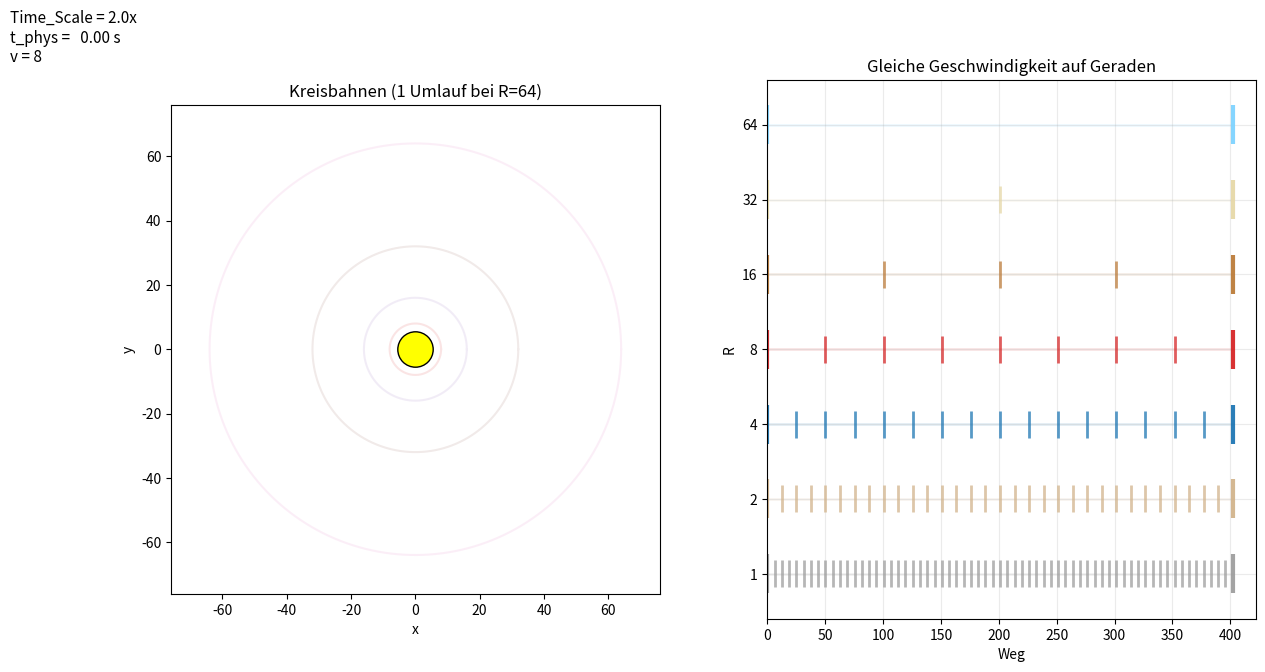

The matplotlib source for this figure: (Note: this script raises an exception after producing the figure.)
#!/usr/bin/env python3

import numpy as Np
import matplotlib
import matplotlib.pyplot as Plt
from matplotlib.animation import FuncAnimation, PillowWriter, FFMpegWriter
from pathlib import Path

matplotlib.rcParams["text.usetex"] = False


# ------------------------------------------------------------
# Helper
# ------------------------------------------------------------

def Save_Animation_Gif_And_Mp4(
	Anim: FuncAnimation,
	Output_Dir: Path,
	Name_Base: str,
	Fps: int,
) -> None:

	Gif_Path = Output_Dir / f"{Name_Base}.gif"
	Mp4_Path = Output_Dir / f"{Name_Base}.mp4"

	Anim.save(Gif_Path, writer=PillowWriter(fps=Fps))
	Anim.save(Mp4_Path, writer=FFMpegWriter(fps=Fps))

	print(f"Saved: {Gif_Path}")
	print(f"Saved: {Mp4_Path}")


# ------------------------------------------------------------
# Physics: multi circular orbits in 2D gravity B(R)=G/R
# ------------------------------------------------------------

def Simulate_Multi_Circular_Orbits(
	G: float,
	R_List: list[float],
	V_Orbit: float,
	Dt: float,
	Step_Count: int,
) -> tuple[Np.ndarray, Np.ndarray]:

	Body_Count = len(R_List)

	X_Array = Np.zeros((Body_Count, Step_Count))
	Y_Array = Np.zeros((Body_Count, Step_Count))

	X = Np.zeros(Body_Count)
	Y = Np.zeros(Body_Count)
	Vx = Np.zeros(Body_Count)
	Vy = Np.zeros(Body_Count)

	Angle_Array = Np.linspace(0.0, 2.0 * Np.pi, Body_Count, endpoint=False)

	for I, R in enumerate(R_List):
		Theta = float(Angle_Array[I])
		X[I] = R * Np.cos(Theta)
		Y[I] = R * Np.sin(Theta)
		Vx[I] = -V_Orbit * Np.sin(Theta)
		Vy[I] = +V_Orbit * Np.cos(Theta)

	def Acc(Xv: float, Yv: float) -> tuple[float, float]:
		R = Np.hypot(Xv, Yv)
		Factor = -G / (R * R)   # |a| = G/R
		return Factor * Xv, Factor * Yv

	for Step in range(Step_Count):
		Ax0 = Np.zeros(Body_Count)
		Ay0 = Np.zeros(Body_Count)

		for I in range(Body_Count):
			Ax0[I], Ay0[I] = Acc(X[I], Y[I])

		X_New = X + Vx * Dt + 0.5 * Ax0 * Dt * Dt
		Y_New = Y + Vy * Dt + 0.5 * Ay0 * Dt * Dt

		Ax1 = Np.zeros(Body_Count)
		Ay1 = Np.zeros(Body_Count)

		for I in range(Body_Count):
			Ax1[I], Ay1[I] = Acc(X_New[I], Y_New[I])

		Vx += 0.5 * (Ax0 + Ax1) * Dt
		Vy += 0.5 * (Ay0 + Ay1) * Dt

		X, Y = X_New, Y_New

		X_Array[:, Step] = X
		Y_Array[:, Step] = Y

	return X_Array, Y_Array


# ------------------------------------------------------------
# Animation
# ------------------------------------------------------------

def Make_Orbit_And_Line_Animation(
	G: float,
	R_List: list[float],
	Output_Dir: Path,
	Name_Base: str,
	V_Orbit: float = 8.0,
	Dt: float = 0.01,
	Fps: int = 25,
	Time_Scale: float = 2.0,
) -> None:

	R_Max = max(R_List)
	T_Orbit_Max = 2.0 * Np.pi * R_Max / V_Orbit
	T_Total = T_Orbit_Max     # exactly one orbit for R=64

	Step_Count = int(Np.ceil(T_Total / Dt)) + 1

	X_All, Y_All = Simulate_Multi_Circular_Orbits(
		G, R_List, V_Orbit, Dt, Step_Count
	)

	Frame_Count = int(Np.ceil((T_Total / Time_Scale) * Fps)) + 1
	T_Video = Np.arange(Frame_Count) / Fps
	T_Phys = T_Video * Time_Scale

	Idx = Np.clip((T_Phys / Dt).astype(int), 0, Step_Count - 1)
	X_Frame = X_All[:, Idx]
	Y_Frame = Y_All[:, Idx]

	Planet_Color_List = [
		"#9e9e9e",  # Merkur
		"#d2b48c",  # Venus
		"#1f77b4",  # Erde
		"#d62728",  # Mars
		"#bc7c3a",  # Jupiter
		"#e6d8a8",  # Saturn
		"#7fd3ff",  # Uranus
	]

	# --------------------------------------------------------
	# Figure & axes
	# --------------------------------------------------------

	Fig = Plt.figure(figsize=(14, 7))
	Grid = Fig.add_gridspec(1, 2, wspace=0.22)
	Ax_Left = Fig.add_subplot(Grid[0, 0])
	Ax_Right = Fig.add_subplot(Grid[0, 1])

	# ---------------- Left: circular orbits ----------------

	Limit = R_Max + 12
	Ax_Left.set_aspect("equal", adjustable="box")
	Ax_Left.set_xlim(-Limit, Limit)
	Ax_Left.set_ylim(-Limit, Limit)
	Ax_Left.set_xlabel("x")
	Ax_Left.set_ylabel("y")
	Ax_Left.set_title("Kreisbahnen (1 Umlauf bei R=64)")

	Ax_Left.scatter([0], [0], s=650, c="yellow", edgecolors="black", zorder=2)

	Theta = Np.linspace(0.0, 2.0 * Np.pi, 600)
	for R in R_List:
		Ax_Left.plot(
			R * Np.cos(Theta),
			R * Np.sin(Theta),
			alpha=0.12,
			zorder=1,
		)

	# ---------------- Right: straight motion ----------------

	Ax_Right.set_title("Gleiche Geschwindigkeit auf Geraden")
	Ax_Right.set_xlabel("Weg")
	Ax_Right.set_ylabel("R")
	Ax_Right.grid(True, alpha=0.25)

	Distance_Total = V_Orbit * T_Total
	Ax_Right.set_xlim(0.0, Distance_Total * 1.05)

	# constant vertical spacing
	Y_Pos_List = list(range(len(R_List)))
	Ax_Right.set_ylim(-0.6, len(R_List) - 0.4)
	Ax_Right.set_yticks(Y_Pos_List)
	Ax_Right.set_yticklabels([str(int(R)) for R in R_List])

	# faint base lines + period markers
	for I, R in enumerate(R_List):
		Color = Planet_Color_List[I]
		Y0 = float(Y_Pos_List[I])

		T_Orbit = 2.0 * Np.pi * R / V_Orbit
		Cycle_Count = int(Np.floor(T_Total / T_Orbit + 1e-9))
		Marker_X_List = [(2.0 * Np.pi * R) * K for K in range(Cycle_Count + 1)]

		Ax_Right.hlines(
			Y0, 0.0, Distance_Total,
			color=Color, alpha=0.12, linewidth=2, zorder=1
		)

		for K, Xk in enumerate(Marker_X_List):
			Is_End = (K == 0) or (K == Cycle_Count)
			Half = 0.26 if Is_End else 0.18
			Lw = 3 if Is_End else 2
			Alpha = 0.95 if Is_End else 0.75

			Ax_Right.vlines(
				Xk, Y0 - Half, Y0 + Half,
				color=Color, linewidth=Lw, alpha=Alpha, zorder=2
			)

	# --------------------------------------------------------
	# Artists
	# --------------------------------------------------------

	Ball_L, Trail_L = [], []
	Ball_R, Trail_R = [], []
	TLX, TLY, TRX, TRY = [], [], [], []

	for I in range(len(R_List)):
		Color = Planet_Color_List[I]

		Tl, = Ax_Left.plot([], [], color=Color, alpha=0.6, zorder=3)
		Bl, = Ax_Left.plot([], [], "o", color=Color, zorder=5)

		Tr, = Ax_Right.plot([], [], color=Color, alpha=0.6, zorder=3)
		Br, = Ax_Right.plot([], [], "o", color=Color, zorder=5)

		Trail_L.append(Tl)
		Ball_L.append(Bl)
		Trail_R.append(Tr)
		Ball_R.append(Br)

		TLX.append([])
		TLY.append([])
		TRX.append([])
		TRY.append([])

	Info = Fig.text(
		0.01, 0.98,
		"",
		va="top",
		ha="left",
		fontsize=11,
	)

	# --------------------------------------------------------
	# Animation callbacks
	# --------------------------------------------------------

	def Init():
		for I in range(len(R_List)):
			TLX[I].clear()
			TLY[I].clear()
			TRX[I].clear()
			TRY[I].clear()
		return []

	def Update(F: int):
		t_phys = float(T_Phys[F])

		Info.set_text(
			f"Time_Scale = {Time_Scale}x\n"
			f"t_phys = {t_phys:6.2f} s\n"
			f"v = {V_Orbit:g}"
		)

		for I in range(len(R_List)):
			x = float(X_Frame[I, F])
			y = float(Y_Frame[I, F])

			TLX[I].append(x)
			TLY[I].append(y)
			Ball_L[I].set_data(x, y)
			Trail_L[I].set_data(TLX[I], TLY[I])

			xl = V_Orbit * t_phys
			y0 = float(Y_Pos_List[I])

			TRX[I].append(xl)
			TRY[I].append(y0)
			Ball_R[I].set_data(xl, y0)
			Trail_R[I].set_data(TRX[I], TRY[I])

		return []

	Anim = FuncAnimation(
		Fig,
		Update,
		frames=Frame_Count,
		init_func=Init,
		blit=False,
	)

	Save_Animation_Gif_And_Mp4(Anim, Output_Dir, Name_Base, Fps)
	Plt.close(Fig)


# ------------------------------------------------------------
# Main
# ------------------------------------------------------------

def Main() -> None:
	Output_Dir = Path("030-Circular-Orbit")
	Output_Dir.mkdir(exist_ok=True)

	R_List = [1, 2, 4, 8, 16, 32, 64]

	Make_Orbit_And_Line_Animation(
		G=64.0,
		R_List=R_List,
		Output_Dir=Output_Dir,
		Name_Base="orbits_vs_lines_constant_spacing",
		Time_Scale=2.0,
	)

	print("Done. Files written to:", Output_Dir)


if __name__ == "__main__":
	Main()
